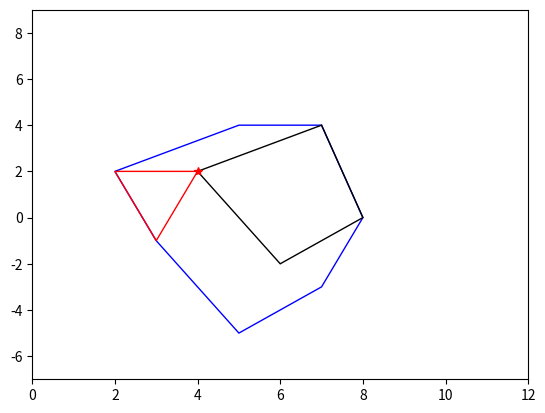

Here is the Python script that generated this plot:
'''
C-space_flipped.py

Visualize how the 2D configuration space obstacle
is generated by offsetting the flipped robot 
with the original obstacle

[redacted]

Last Edited: 12/17/21

References
    https://stackoverflow.com/questions/38341722/animation-to-translate-polygon-using-matplotlib
    https://docs.scipy.org/doc/scipy/reference/generated/scipy.spatial.ConvexHull.html
'''

####################  Program Configuration ###########################
'''
Change variables in this section to configure the program behaviour:

    - raw_obstacle_points: 2D points representing a obstacle. The program
      forces the obstacle to be convex by constructing the convex hull
      using these points
    
    - raw_robot_points: 2D points representing the robot. The program
      forces the robot to be convex by constructing the convex hull
      using these points

    - step_size: determine the size of step of the robot travelling around
      the c-obstacle, also determine how many frames are there 

    - interval: interval between each frame of animation

    - margin: how spacefull will the view range be
'''

# robot and obstacle points
raw_obstacle_points = [ [4, 2], [7, 4], [6, -2], [8, 0] ]
raw_robot_points = [ [-1, -1], [0, 2], [1, -1]]

# animation control
interval = 70
step_size = 25
margin = 2

##########################################################################


import matplotlib.pyplot as plt
import numpy as np
from scipy.spatial import ConvexHull, convex_hull_plot_2d
from matplotlib import animation
import matplotlib.patches as patches


'''
    force the obstacle to be convex
'''
obstacle_hull = ConvexHull(raw_obstacle_points)
obstacle_points = []
for i in obstacle_hull.vertices:
    obstacle_points.append(raw_obstacle_points[i])

'''
    Process robot to reposition at origin and 
    flip around the origin
'''

# force to be a convex shape
robot_hull = ConvexHull(raw_robot_points)
robot_points = []
for i in robot_hull.vertices:
    robot_points.append(raw_robot_points[i])


# reposition robot to let its first point be at (0,0) and flip it
translate_x = 0 - robot_points[0][0]
translate_y = 0 - robot_points[0][1]

robot_left_most = 0
robot_right_most = 0
robot_top_most = 0
robot_bottom_most = 0

repositioned_robot_points = []
for point in robot_points:
        x = point[0] + translate_x
        y = point[1] + translate_y

        robot_left_most = min(robot_left_most, x)
        robot_right_most = max(robot_right_most, x)
        robot_top_most = max(robot_top_most, y)
        robot_bottom_most = min(robot_bottom_most, y)

        repositioned_robot_points.append([-x,-y])


'''
    Find C-obstacle using minskowsi sum of
    convex hulls
'''

# minskowski sum of convex hulls
minskowsi_sum = []
for p in repositioned_robot_points:
    for q in obstacle_points:
        x = p[0] + q[0]
        y = p[1] + q[1]
        minskowsi_sum.append([x,y])

minskowski_hull = ConvexHull(minskowsi_sum)

c_obstacle_points = []
for i in minskowski_hull.vertices:
    c_obstacle_points.append(minskowsi_sum[i])


'''
    reposition robot to prepare for animation
'''

# find extreme points in the convex hull of c-obstacle
c_left_most_x = c_obstacle_points[0][0] 
c_left_most_y = c_obstacle_points[0][1] 
c_right_most_x = c_obstacle_points[0][0]
c_right_most_y = c_obstacle_points[0][1]
c_top_most_x = c_obstacle_points[0][0]
c_top_most_y = c_obstacle_points[0][1]
c_bottom_most_x = c_obstacle_points[0][0]
c_bottom_most_y = c_obstacle_points[0][1]

for point in c_obstacle_points:
    if point[0] < c_left_most_x:
        c_left_most_x = point[0]
        c_left_most_y = point[1]
    elif point[0] > c_right_most_x:
        c_right_most_x = point[0]
        c_right_most_y = point[1]

    if point[1] > c_top_most_y:
        c_top_most_x = point[0]
        c_top_most_y = point[1]
    elif point[1] < c_bottom_most_y:
        c_bottom_most_x = point[0]
        c_bottom_most_y = point[1]

# find extreme points in the convex hull of original obstacle
left_most_x = obstacle_points[0][0] 
left_most_y = obstacle_points[0][1] 
right_most_x = obstacle_points[0][0]
right_most_y = obstacle_points[0][1]
top_most_x = obstacle_points[0][0]
top_most_y = obstacle_points[0][1]
bottom_most_x = obstacle_points[0][0]
bottom_most_y = obstacle_points[0][1]

for point in obstacle_points:
    if point[0] < left_most_x:
        left_most_x = point[0]
        left_most_y = point[1]
    elif point[0] > right_most_x:
        right_most_x = point[0]
        right_most_y = point[1]

    if point[1] > top_most_y:
        top_most_x = point[0]
        top_most_y = point[1]
    elif point[1] < bottom_most_y:
        bottom_most_x = point[0]
        bottom_most_y = point[1]

# reposition flipped robot
translate_x = left_most_x - repositioned_robot_points[0][0]
translate_y = left_most_y - repositioned_robot_points[0][1]
animation_robot_points = []
for point in repositioned_robot_points:
    x = point[0] + translate_x
    y = point[1] + translate_y
    animation_robot_points.append([x,y])

'''
    Calculate clockwise path along original obstacle
'''

# find the slope of line that separates upper and lower hull
slope = (right_most_y - left_most_y) / (right_most_x - left_most_x)
y_intercept = left_most_y - (slope * left_most_x)

animation_path = []
upper_hull_points = []
lower_hull_points = []
for point in obstacle_points:
    if point[1] >= (point[0] * slope + y_intercept): 
        upper_hull_points.append(point)
    else:
        lower_hull_points.append(point)

upper_hull_points.sort()
lower_hull_points.sort()
lower_hull_points.reverse()

# construct the location displacement between each frame
animation_points = []
prev_point = upper_hull_points[0]
for point in upper_hull_points:
    if point == upper_hull_points[0]:
        continue
    for i in range(0, step_size):
        animation_points.append([(point[0] - prev_point[0]) / step_size, (point[1] - prev_point[1]) / step_size])
    prev_point = point

for point in lower_hull_points:
    for i in range(0, step_size):
        animation_points.append([(point[0] - prev_point[0]) / step_size, (point[1] - prev_point[1]) / step_size])
    prev_point = point

# going back to starting point
for i in range(0, step_size):
    animation_points.append([(upper_hull_points[0][0] - prev_point[0]) / step_size, (upper_hull_points[0][1] - prev_point[1]) / step_size])


'''
    Prepare for animation
'''

fig = plt.figure()
ax = fig.add_subplot()

# set view range
ax.set_xlim(c_left_most_x + robot_left_most - margin, c_right_most_x + robot_right_most + margin)
ax.set_ylim(c_bottom_most_y + robot_bottom_most - margin, c_top_most_y + robot_top_most + margin)

reference_point, = ax.plot(animation_robot_points[0][0], animation_robot_points[0][1], 'r*')

animation_robot = patches.Polygon(animation_robot_points, ec='red', facecolor="none")
c_obstacle = plt.Polygon(c_obstacle_points, ec='b', facecolor="none")
repositioned_robot = patches.Polygon(repositioned_robot_points, ec='r', facecolor="none")
original_obstacle = patches.Polygon(obstacle_points, ec='black', facecolor="none")


ax.add_patch(c_obstacle)
ax.add_patch(original_obstacle)
ax.add_patch(animation_robot)

# animation function 
def init():
    animation_robot.set_xy(animation_robot_points)
    return animation_robot, reference_point

def animate(i):
    for point in animation_robot_points:
        point[0] += animation_points[i][0]
        point[1] += animation_points[i][1]

    reference_point.set_data(animation_robot_points[0][0], animation_robot_points[0][1])

    animation_robot.set_xy(animation_robot_points)
    return animation_robot,reference_point

ani = animation.FuncAnimation(fig, animate, len(animation_points), init_func=init,
                              interval=interval, blit=False, repeat=True)

plt.show()

